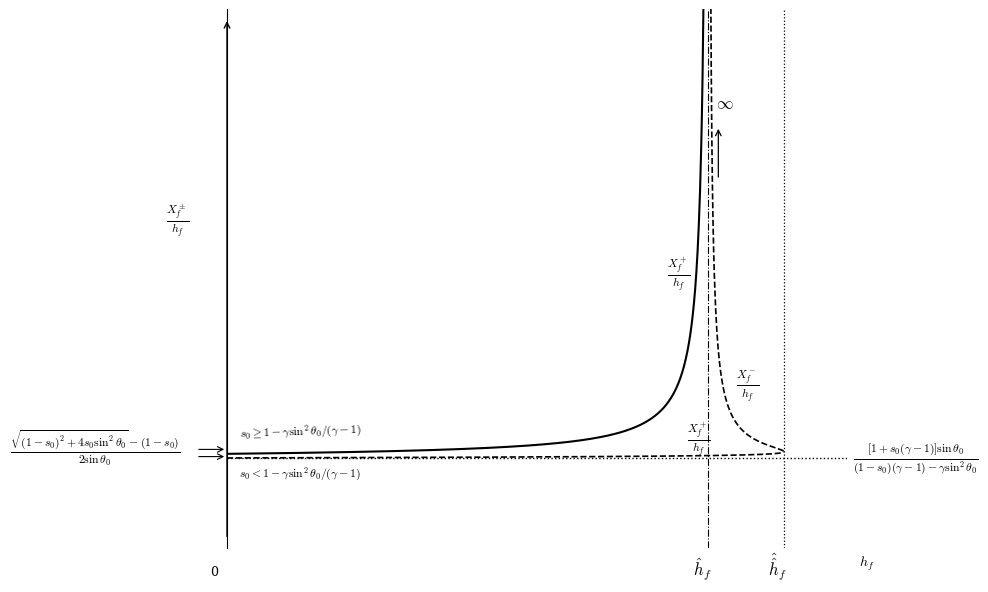

The matplotlib source for this figure:
import numpy as np
import matplotlib.pyplot as plt
import matplotlib
matplotlib.rcParams['font.family'] = 'serif'
matplotlib.rcParams['mathtext.fontset'] = 'cm'

g = 5/3
s = [1.5, 0.5]

sin15 = np.sin(np.radians(15))
cos15 = np.cos(np.radians(15))

x1 = 2/(g-1) * sin15

x2 = 1/(2*(g-1) - 0.5*g**2*sin15**2) * (
     sin15*(2-g)*(1+s[1]) + 2*cos15*np.sqrt(
     (g-1)*(1-s[1])**2 + s[1]*g**2*sin15**2))

y3 = (1 + s[1]*(g-1))*sin15 / ((1-s[1])*(g-1) - g*sin15**2)

h = np.arange(0, 1.001, 0.001)
N = len(h)

y1 = np.full((2, N), np.nan)
y2 = np.full((2, N), np.nan)
h1 = np.tile(h, (2,1)).astype(float)
h2 = np.tile(h, (2,1)).astype(float)

for j in range(2):
    for i in range(N):
        B  = (g/2)*h[i]*sin15 - (1 - s[j])
        C  = 2*sin15 - (g-1)*h[i]
        RX = B**2 + C*(h[i] + 2*s[j]*sin15)
        if RX >= 0 and abs(C) > 1e-14:
            v1 = (B + np.sqrt(RX)) / C
            v2 = (B - np.sqrt(RX)) / C
            if v1 < 0: h1[j,i] = np.nan
            else:       y1[j,i] = v1
            if v2 < 0: h2[j,i] = np.nan
            else:       y2[j,i] = v2
        else:
            h1[j,i] = np.nan; h2[j,i] = np.nan

# ── 绘图──────────────────────────────────────────
fig, ax = plt.subplots(figsize=(8, 7))
fig.patch.set_facecolor('white')

# Asymptote line (dashed) at the top
ax.plot(h1[0,:], y1[0,:], 'k',   lw=1.5)

ax.plot(h1[1,:], y1[1,:], 'k--', lw=1.2)  # Dashed line for asymptote
ax.plot(h2[1,:], y2[1,:], 'k--', lw=1.2)

ax.plot([x1, x1], [-50, 250], 'k-.',  lw=0.8)
ax.plot([x2, x2], [-50, 250], 'k:',   lw=0.9)
ax.plot([0, 1.05], [0, 0], 'k:', lw=1.0)
ax.plot([0, 0], [0, 0], 'k', lw=1.0)

ax.set_xlim([0, 1])
ax.set_ylim([-50, 250])
ax.set_xticks([]); ax.set_yticks([])

# Modify axis positions: move the x-axis to the bottom
for sp in ['right', 'top']: ax.spines[sp].set_visible(False)
ax.spines['left'].set_position(('data', 0))
ax.spines['bottom'].set_position(('outward', 40))

# 坐标轴箭头
ax.annotate('', xy=(1.04, 0), xytext=(-0.01, 0),
    arrowprops=dict(arrowstyle='->', color='k', lw=1.0))
ax.annotate('', xy=(0, 245), xytext=(0, -45),
    arrowprops=dict(arrowstyle='->', color='k', lw=1.0))

# ── 文字标注（对应 MATLAB text(...)）─────────────────────────────────────
ax.text(1.01, 0,
    r'$\frac{[1+s_0(\gamma-1)]\sin\theta_0}{(1-s_0)(\gamma-1)-\gamma\sin^2\theta_0}$',
    fontsize=12, ha='left', va='center', clip_on=False)

ax.text(0.02, 12,
    r'$s_0\geq1-\gamma\sin^2\theta_0/(\gamma-1)$',
    fontsize=8.5, rotation=2, ha='left')

ax.text(0.02, -10,
    r'$s_0<1-\gamma\sin^2\theta_0/(\gamma-1)$',
    fontsize=8.5, ha='left')

ax.text(-0.35, 6,
    r'$\frac{\sqrt{(1-s_0)^2+4s_0\sin^2\theta_0}-(1-s_0)}{2\sin\theta_0}$',
    fontsize=12, ha='left', va='center', clip_on=False)

ax.annotate('', xy=(0, 5), xytext=(-0.05, 5),
    arrowprops=dict(arrowstyle='->', color='k', lw=0.8))
ax.annotate('', xy=(0, 1), xytext=(-0.05, 1),
    arrowprops=dict(arrowstyle='->', color='k', lw=0.8))

ax.text(x1-0.01, -65, r'$\hat{h}_f$',
    fontsize=12, ha='center', clip_on=False)
ax.text(x2-0.01, -65, r'$\hat{\hat{h}}_f$',
    fontsize=12, ha='center', clip_on=False)
ax.text(1.02, -60, r'$h_f$',
    fontsize=10, ha='left', clip_on=False)
ax.text(-0.08, 130, r'$\frac{X^\pm_f}{h_f}$',
    fontsize=12, ha='center', clip_on=False)

# ∞ 和箭头
ax.text(x1+0.012, 195, r'$\infty$', fontsize=12, ha='left')
ax.annotate('', xy=(x1+0.016, 185), xytext=(x1+0.016, 155),
    arrowprops=dict(arrowstyle='->', color='k', lw=0.9))

# X+/hf 标注
ax.text(0.76, 8,  r'$\frac{X^+_f}{h_f}$', fontsize=12, ha='center')
ax.text(x1-0.03, 100, r'$\frac{X^+_f}{h_f}$', fontsize=12, ha='right')

# X-/hf 标注
idx = np.where(np.isfinite(y2[1,:]) & (h > x1) & (y2[1,:] < 180))[0]
if len(idx) > 5:
    mid = idx[len(idx)//4]
    ax.text(h[mid]+0.01, y2[1,mid]+12,
        r'$\frac{X^-_f}{h_f}$', fontsize=12, ha='left')

ax.text(-0.02, -65, '0', fontsize=9, ha='center', clip_on=False)

plt.savefig('FShock.pdf', format='pdf', dpi=150, bbox_inches='tight')
plt.savefig('FShock.png', format='png', dpi=150, bbox_inches='tight')
plt.show()
